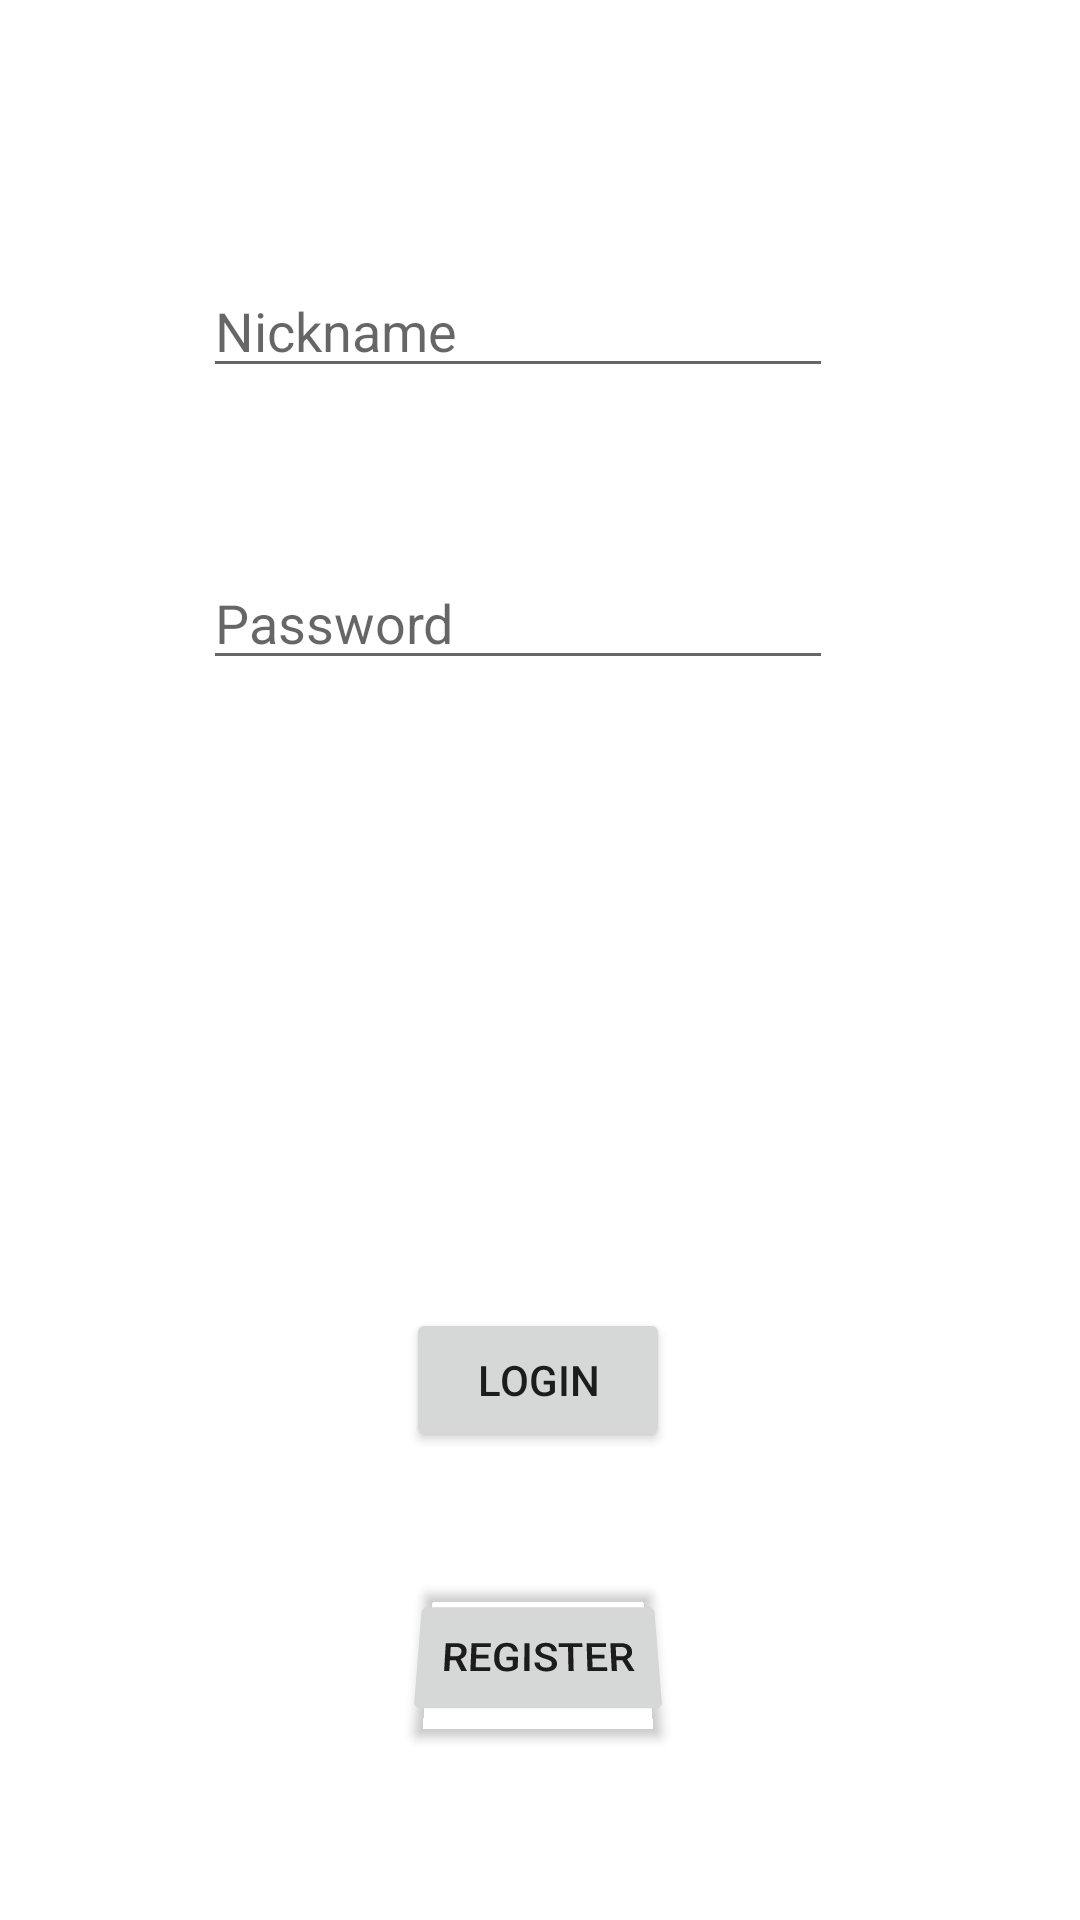

The Android layout XML behind this screen, and the referenced resources:
<!-- AndroidManifest.xml: application theme Theme.TVApp -->
<!-- res/layout/login.xml -->
<?xml version="1.0" encoding="utf-8"?>

<androidx.constraintlayout.widget.ConstraintLayout xmlns:android="http://schemas.android.com/apk/res/android"
    xmlns:app="http://schemas.android.com/apk/res-auto"
    xmlns:tools="http://schemas.android.com/tools"
    android:layout_width="match_parent"
    android:layout_height="match_parent">

    <EditText
        android:id="@+id/password_in_log"
        android:layout_width="wrap_content"
        android:layout_height="wrap_content"
        android:layout_marginTop="56dp"
        android:ems="10"
        android:hint="Password"
        android:inputType="textPassword"
        app:layout_constraintEnd_toEndOf="parent"
        app:layout_constraintHorizontal_bias="0.452"
        app:layout_constraintStart_toStartOf="parent"
        app:layout_constraintTop_toBottomOf="@+id/nickname_in_log" />

    <Button
        android:id="@+id/loginning"
        android:layout_width="wrap_content"
        android:layout_height="wrap_content"
        android:layout_marginBottom="44dp"
        android:text="LOGIN"
        app:layout_constraintBottom_toTopOf="@+id/reg_in_log"
        app:layout_constraintEnd_toEndOf="parent"
        app:layout_constraintHorizontal_bias="0.498"
        app:layout_constraintStart_toStartOf="parent" />

    <EditText
        android:id="@+id/nickname_in_log"
        android:layout_width="wrap_content"
        android:layout_height="wrap_content"
        android:layout_marginTop="88dp"
        android:ems="10"
        android:hint="Nickname"
        android:inputType="textPersonName"
        app:layout_constraintEnd_toEndOf="parent"
        app:layout_constraintHorizontal_bias="0.452"
        app:layout_constraintStart_toStartOf="parent"
        app:layout_constraintTop_toTopOf="parent" />

    <Button


        android:id="@+id/reg_in_log"
        android:layout_width="wrap_content"
        android:layout_height="wrap_content"
        android:layout_marginBottom="64dp"
        android:rotationX="21"
        android:text="REGISTER"
        app:layout_constraintBottom_toBottomOf="parent"
        app:layout_constraintEnd_toEndOf="parent"
        app:layout_constraintHorizontal_bias="0.498"
        app:layout_constraintStart_toStartOf="parent" />
</androidx.constraintlayout.widget.ConstraintLayout>
<!-- resources referenced by this layout -->
<resources>
  <style name="Theme.TVApp" parent="Theme.MaterialComponents.DayNight.DarkActionBar">
          
          <item name="colorPrimary">@color/purple_500</item>
          <item name="colorPrimaryVariant">@color/purple_700</item>
          <item name="colorOnPrimary">@color/white</item>
          
          <item name="colorSecondary">@color/teal_200</item>
          <item name="colorSecondaryVariant">@color/teal_700</item>
          <item name="colorOnSecondary">@color/black</item>
          
          <item name="android:statusBarColor" tools:targetApi="l">?attr/colorPrimaryVariant</item>
          
      </style>
  <!-- not gathered from this repository: default colours our renderer supplied (Android Studio template values) -->
  <color name="purple_500">#FF6200EE</color>
  <color name="purple_700">#FF3700B3</color>
  <color name="teal_200">#FF03DAC5</color>
  <color name="teal_700">#FF018786</color>
  <color name="black">#FF000000</color>
  <color name="white">#FFFFFFFF</color>
</resources>
